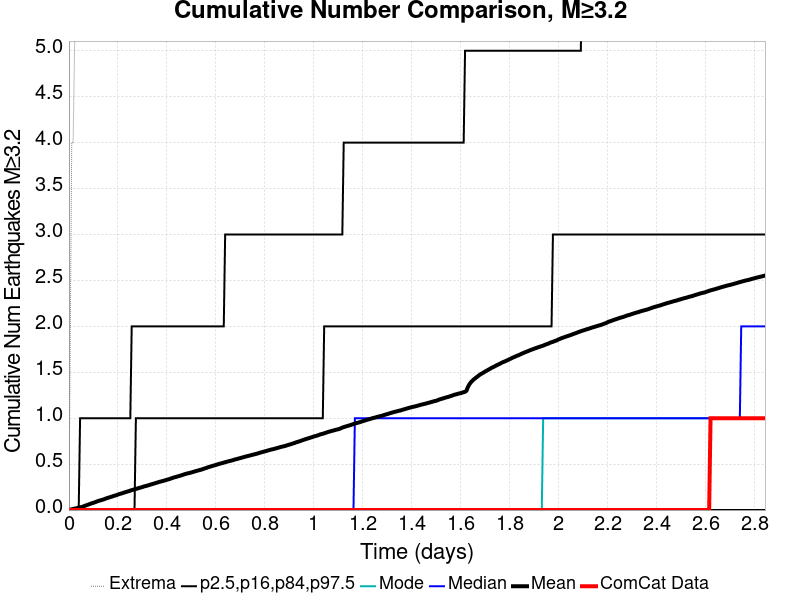

The data file committed next to this chart (first rows):
Time (days), ComCat Data, Simulation Mean, Simulation Median, Simulation Mode, Simulation Minimum, Simulation Maximum, 2.5 %-ile, 16 %-ile, 84 %-ile, 97.5 %-ile
0.0, 0.0, 0.0, 0.0, 0.0, 0.0, 0.0, 0.0, 0.0, 0.0, 0.0
0.005694, 0.0, 0.0046, 0.0, 0.0, 0.0, 2.0, 0.0, 0.0, 0.0, 0.0
0.01139, 0.0, 0.0083, 0.0, 0.0, 0.0, 4.0, 0.0, 0.0, 0.0, 0.0
0.01708, 0.0, 0.0119, 0.0, 0.0, 0.0, 4.0, 0.0, 0.0, 0.0, 0.0
0.02277, 0.0, 0.0153, 0.0, 0.0, 0.0, 5.0, 0.0, 0.0, 0.0, 0.0
0.02847, 0.0, 0.0181, 0.0, 0.0, 0.0, 6.0, 0.0, 0.0, 0.0, 0.0
0.03416, 0.0, 0.022, 0.0, 0.0, 0.0, 6.0, 0.0, 0.0, 0.0, 0.0
0.03986, 0.0, 0.0261, 0.0, 0.0, 0.0, 6.0, 0.0, 0.0, 0.0, 0.0
0.04555, 0.0, 0.0293, 0.0, 0.0, 0.0, 7.0, 0.0, 0.0, 0.0, 1.0
0.05124, 0.0, 0.0328, 0.0, 0.0, 0.0, 7.0, 0.0, 0.0, 0.0, 1.0
0.05694, 0.0, 0.037, 0.0, 0.0, 0.0, 7.0, 0.0, 0.0, 0.0, 1.0
0.06263, 0.0, 0.0439, 0.0, 0.0, 0.0, 25.0, 0.0, 0.0, 0.0, 1.0
0.06832, 0.0, 0.0495, 0.0, 0.0, 0.0, 42.0, 0.0, 0.0, 0.0, 1.0
0.07402, 0.0, 0.0547, 0.0, 0.0, 0.0, 59.0, 0.0, 0.0, 0.0, 1.0
0.07971, 0.0, 0.0601, 0.0, 0.0, 0.0, 68.0, 0.0, 0.0, 0.0, 1.0
0.0854, 0.0, 0.0661, 0.0, 0.0, 0.0, 77.0, 0.0, 0.0, 0.0, 1.0
0.0911, 0.0, 0.0719, 0.0, 0.0, 0.0, 85.0, 0.0, 0.0, 0.0, 1.0
0.09679, 0.0, 0.0766, 0.0, 0.0, 0.0, 89.0, 0.0, 0.0, 0.0, 1.0
0.1025, 0.0, 0.0813, 0.0, 0.0, 0.0, 96.0, 0.0, 0.0, 0.0, 1.0
0.1082, 0.0, 0.0871, 0.0, 0.0, 0.0, 101.0, 0.0, 0.0, 0.0, 1.0
0.1139, 0.0, 0.0929, 0.0, 0.0, 0.0, 108.0, 0.0, 0.0, 0.0, 1.0
0.1196, 0.0, 0.0991, 0.0, 0.0, 0.0, 113.0, 0.0, 0.0, 0.0, 1.0
0.1253, 0.0, 0.1029, 0.0, 0.0, 0.0, 116.0, 0.0, 0.0, 0.0, 1.0
0.131, 0.0, 0.108, 0.0, 0.0, 0.0, 119.0, 0.0, 0.0, 0.0, 1.0
0.1366, 0.0, 0.112, 0.0, 0.0, 0.0, 121.0, 0.0, 0.0, 0.0, 1.0
0.1423, 0.0, 0.1165, 0.0, 0.0, 0.0, 124.0, 0.0, 0.0, 0.0, 1.0
0.148, 0.0, 0.1227, 0.0, 0.0, 0.0, 130.0, 0.0, 0.0, 0.0, 1.0
0.1537, 0.0, 0.1286, 0.0, 0.0, 0.0, 137.0, 0.0, 0.0, 0.0, 1.0
0.1594, 0.0, 0.1333, 0.0, 0.0, 0.0, 142.0, 0.0, 0.0, 0.0, 1.0
0.1651, 0.0, 0.1383, 0.0, 0.0, 0.0, 145.0, 0.0, 0.0, 0.0, 1.0
0.1708, 0.0, 0.1431, 0.0, 0.0, 0.0, 147.0, 0.0, 0.0, 0.0, 1.0
0.1765, 0.0, 0.1478, 0.0, 0.0, 0.0, 151.0, 0.0, 0.0, 0.0, 1.0
0.1822, 0.0, 0.1532, 0.0, 0.0, 0.0, 154.0, 0.0, 0.0, 0.0, 1.0
0.1879, 0.0, 0.1575, 0.0, 0.0, 0.0, 155.0, 0.0, 0.0, 0.0, 1.0
0.1936, 0.0, 0.1622, 0.0, 0.0, 0.0, 157.0, 0.0, 0.0, 0.0, 1.0
0.1993, 0.0, 0.168, 0.0, 0.0, 0.0, 159.0, 0.0, 0.0, 0.0, 1.0
0.205, 0.0, 0.1738, 0.0, 0.0, 0.0, 162.0, 0.0, 0.0, 0.0, 1.0
0.2107, 0.0, 0.1779, 0.0, 0.0, 0.0, 162.0, 0.0, 0.0, 0.0, 1.0
0.2164, 0.0, 0.182, 0.0, 0.0, 0.0, 165.0, 0.0, 0.0, 0.0, 1.0
0.2221, 0.0, 0.1878, 0.0, 0.0, 0.0, 168.0, 0.0, 0.0, 0.0, 1.0
0.2277, 0.0, 0.1922, 0.0, 0.0, 0.0, 169.0, 0.0, 0.0, 0.0, 1.0
0.2334, 0.0, 0.1973, 0.0, 0.0, 0.0, 169.0, 0.0, 0.0, 0.0, 1.0
0.2391, 0.0, 0.2021, 0.0, 0.0, 0.0, 171.0, 0.0, 0.0, 0.0, 1.0
0.2448, 0.0, 0.2059, 0.0, 0.0, 0.0, 171.0, 0.0, 0.0, 0.0, 1.0
0.2505, 0.0, 0.212, 0.0, 0.0, 0.0, 171.0, 0.0, 0.0, 0.0, 1.0
0.2562, 0.0, 0.2167, 0.0, 0.0, 0.0, 172.0, 0.0, 0.0, 0.0, 2.0
0.2619, 0.0, 0.2213, 0.0, 0.0, 0.0, 172.0, 0.0, 0.0, 0.0, 2.0
0.2676, 0.0, 0.2259, 0.0, 0.0, 0.0, 174.0, 0.0, 0.0, 0.0, 2.0
0.2733, 0.0, 0.2298, 0.0, 0.0, 0.0, 175.0, 0.0, 0.0, 1.0, 2.0
0.279, 0.0, 0.2337, 0.0, 0.0, 0.0, 175.0, 0.0, 0.0, 1.0, 2.0
0.2847, 0.0, 0.2389, 0.0, 0.0, 0.0, 177.0, 0.0, 0.0, 1.0, 2.0
0.2904, 0.0, 0.2435, 0.0, 0.0, 0.0, 178.0, 0.0, 0.0, 1.0, 2.0
0.2961, 0.0, 0.2476, 0.0, 0.0, 0.0, 180.0, 0.0, 0.0, 1.0, 2.0
0.3018, 0.0, 0.2524, 0.0, 0.0, 0.0, 181.0, 0.0, 0.0, 1.0, 2.0
0.3075, 0.0, 0.2581, 0.0, 0.0, 0.0, 184.0, 0.0, 0.0, 1.0, 2.0
0.3131, 0.0, 0.2608, 0.0, 0.0, 0.0, 185.0, 0.0, 0.0, 1.0, 2.0
0.3188, 0.0, 0.2656, 0.0, 0.0, 0.0, 188.0, 0.0, 0.0, 1.0, 2.0
0.3245, 0.0, 0.2698, 0.0, 0.0, 0.0, 190.0, 0.0, 0.0, 1.0, 2.0
0.3302, 0.0, 0.2751, 0.0, 0.0, 0.0, 191.0, 0.0, 0.0, 1.0, 2.0
0.3359, 0.0, 0.2793, 0.0, 0.0, 0.0, 191.0, 0.0, 0.0, 1.0, 2.0
... 440 more rows
